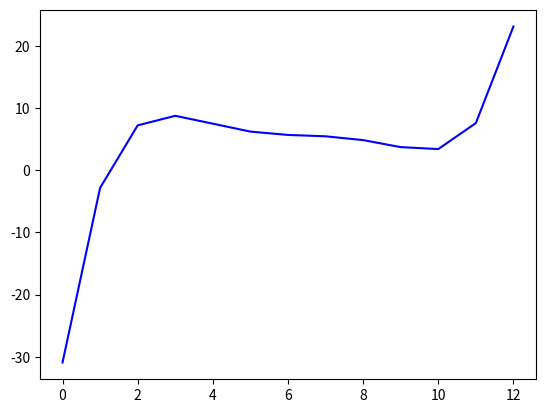

Write the Python code that produced this figure.
import numpy as np
import matplotlib.pyplot as plt

m = np.array([[2.00, 7.2], [4.25, 7.1], [5.25, 6.0], [7.81, 5.0], [9.20, 3.5], [10.60, 5.0]])
print("m", m)


def lagrange(points, x):
    sum = 0
    n = len(points)
    for i in range(n):
        xi, yi = points[i]

        def L(i):

            Lx = 1
            for j in range(n):
                if i != j:
                    xj, yj = points[j]

                    Lx *= float(x - xj) / float(xi - xj)

            return Lx

        sum += yi * L(i)
    print("sum", sum)
    return sum


print("m", m)
z = []

for k in range(13):
    z.append([k, np.round(lagrange(m, k), 10)])
z = np.array(z)
print(z)

plt.plot(z[:, 0], z[:, 1], 'b')
plt.show()
